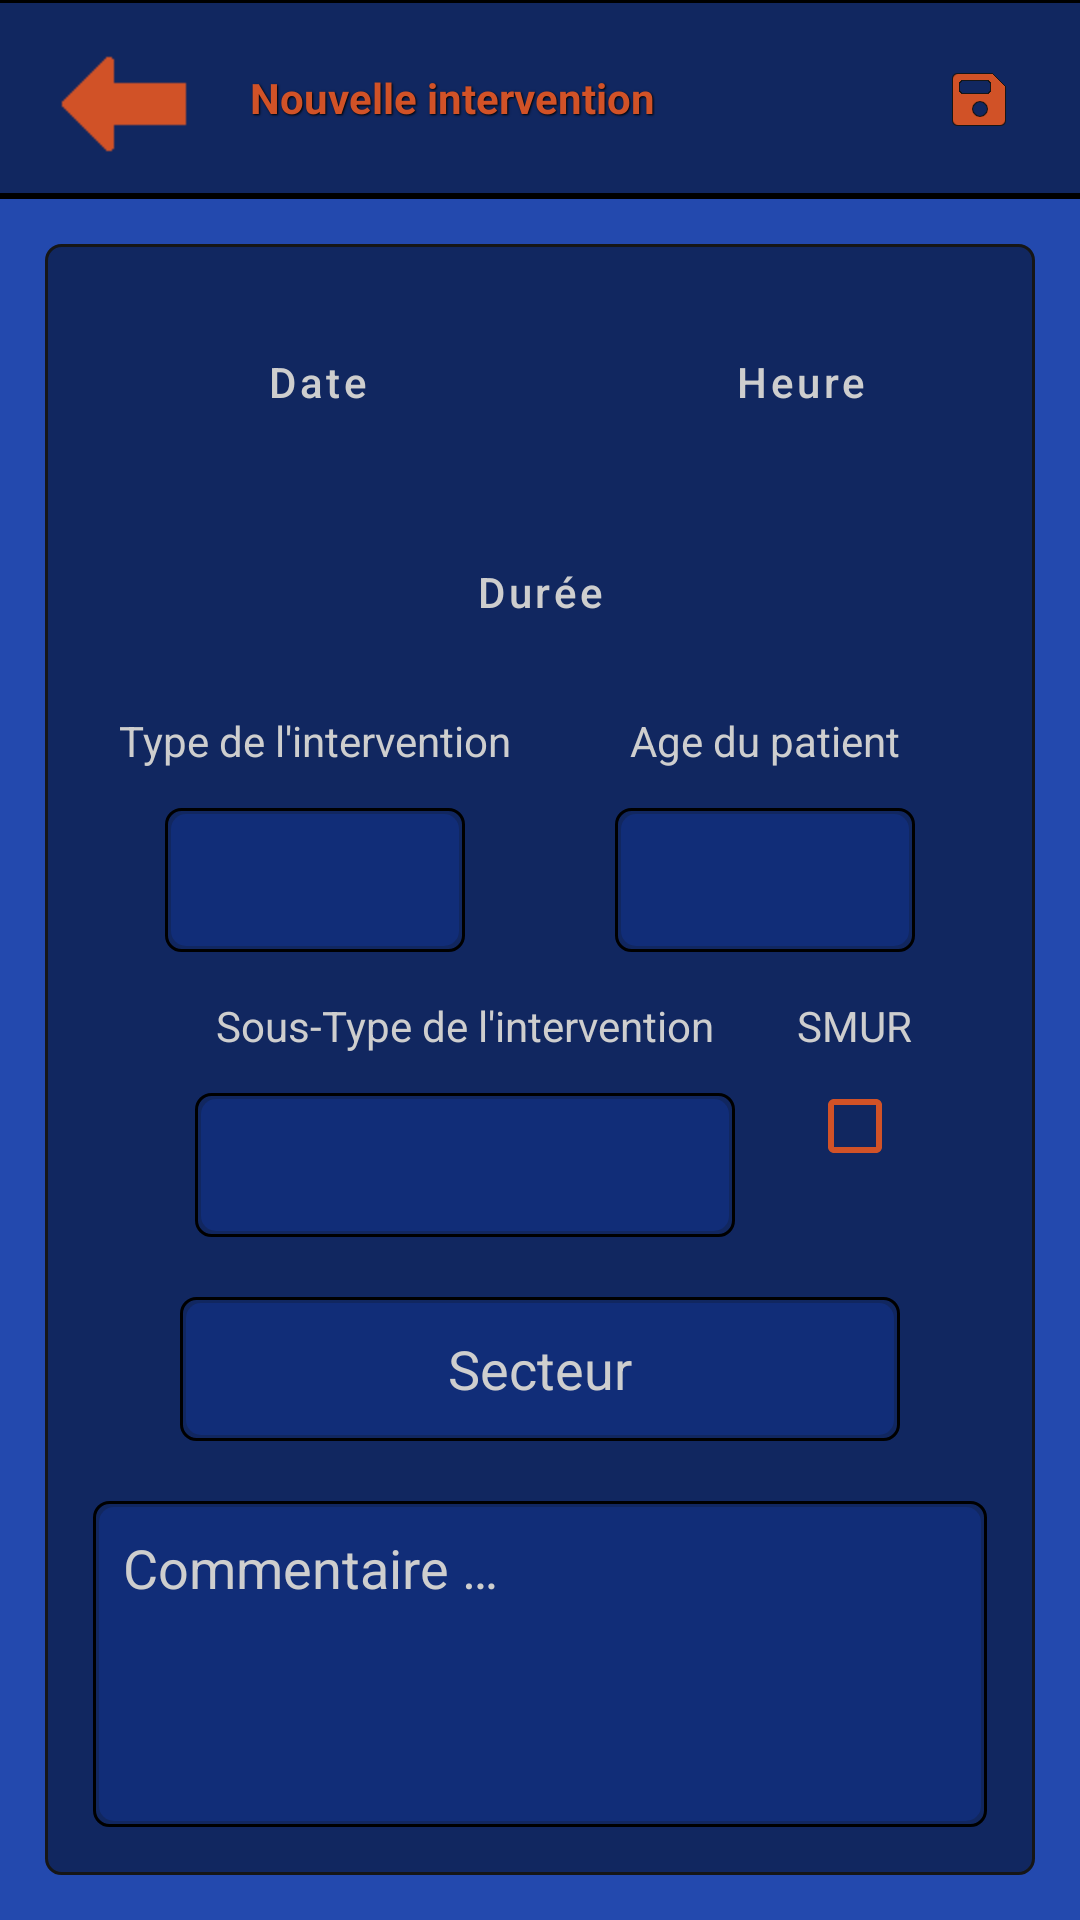

Here is an Android app screen rendered from its layout file. Give the layout XML and the strings, colors and styles it references.
<!-- AndroidManifest.xml: activity theme MPAU -->
<!-- res/layout/activity_add_intervention.xml -->
<?xml version="1.0" encoding="utf-8"?>
<RelativeLayout xmlns:android="http://schemas.android.com/apk/res/android"
    xmlns:tools="http://schemas.android.com/tools"
    android:id="@+id/main"
    android:layout_width="match_parent"
    android:layout_height="match_parent"
    android:background="@color/lightblue"
    tools:context="fr.mpau.activity.AddInterventionActivity">

    <View
        android:id="@+id/lineOverControlsBloc"
        android:layout_width="match_parent"
        android:layout_height="1dp"
        android:layout_alignParentTop="true"
        android:background="@color/black" />

    <View
        android:id="@+id/interAnchor"
        android:layout_width="0dp"
        android:layout_height="0dp"
        android:layout_below="@id/lineOverControlsBloc"
        android:layout_centerHorizontal="true" />

    <RelativeLayout
        android:id="@+id/controlsBloc"
        android:layout_width="match_parent"
        android:layout_height="wrap_content"
        android:layout_below="@id/interAnchor"
        android:background="@color/darkblue"
        android:paddingStart="10dp"
        android:paddingEnd="10dp">

        <ImageButton
            android:id="@+id/backArrowAdd"
            android:layout_width="wrap_content"
            android:layout_height="wrap_content"
            android:layout_centerVertical="true"
            android:background="@color/darkblue"
            android:contentDescription="@string/back_arrow"
            android:minWidth="48dp"
            android:minHeight="48dp"
            android:src="@drawable/button_arrow_left" />

        <TextView
            android:id="@+id/txtAddInter"
            android:layout_width="wrap_content"
            android:layout_height="wrap_content"
            android:layout_centerVertical="true"
            android:layout_marginStart="10dp"
            android:layout_toEndOf="@id/backArrowAdd"
            android:shadowColor="@color/black"
            android:shadowDx="1.2"
            android:shadowDy="1.2"
            android:shadowRadius="1.2"
            android:text="@string/add_intervention_title"
            android:textColor="@color/orange"
            android:textStyle="bold"
            tools:ignore="RelativeOverlap" />

        <ImageButton
            android:id="@+id/btnSaveInter"
            android:layout_width="wrap_content"
            android:layout_height="wrap_content"
            android:layout_alignParentEnd="true"
            android:layout_centerVertical="true"
            android:background="@color/darkblue"
            android:contentDescription="@string/save"
            android:minWidth="48dp"
            android:minHeight="48dp"
            android:src="@drawable/save" />

    </RelativeLayout>

    <View
        android:id="@+id/lineUnderControlsBloc"
        android:layout_width="match_parent"
        android:layout_height="2sp"
        android:layout_below="@id/controlsBloc"
        android:background="@color/black"
        tools:ignore="SmallSp" />

    <LinearLayout
        android:id="@+id/blocInter"
        style="@style/CustomPanel"
        android:layout_width="match_parent"
        android:layout_height="match_parent"
        android:layout_below="@id/lineUnderControlsBloc"
        android:layout_margin="15dp"
        android:gravity="center_horizontal"
        android:orientation="vertical"
        android:paddingVertical="25dp">

        <LinearLayout
            android:id="@+id/blocAddInterDateTime"
            android:layout_width="match_parent"
            android:layout_height="wrap_content"
            android:gravity="center"
            android:orientation="horizontal"
            android:paddingBottom="10dp">

            <Button
                android:id="@+id/addInterDate"
                style="@style/CustomButton"
                android:layout_width="wrap_content"
                android:layout_height="wrap_content"
                android:layout_marginEnd="12dp"
                android:width="150dp"
                android:height="60dp"
                android:text="@string/date" />

            <Button
                android:id="@+id/addInterTime"
                style="@style/CustomButton"
                android:layout_width="wrap_content"
                android:layout_height="wrap_content"
                android:layout_marginStart="12dp"
                android:width="150dp"
                android:height="60dp"
                android:text="@string/time" />

        </LinearLayout>

        <LinearLayout
            android:id="@+id/blocAddInterDuration"
            android:layout_width="match_parent"
            android:layout_height="wrap_content"
            android:gravity="center"
            android:orientation="horizontal"
            android:paddingBottom="10dp">

            <Button
                android:id="@+id/addInterDuration"
                style="@style/CustomButton"
                android:layout_width="wrap_content"
                android:layout_height="wrap_content"
                android:width="150dp"
                android:height="60dp"
                android:text="@string/duration" />

        </LinearLayout>

        <LinearLayout
            android:id="@+id/blocTypeAgeInter"
            android:layout_width="match_parent"
            android:layout_height="wrap_content"
            android:gravity="center"
            android:orientation="horizontal"
            android:paddingBottom="15dp">

            <LinearLayout
                android:id="@+id/blocTypeInter"
                android:layout_width="150dp"
                android:layout_height="wrap_content"
                android:gravity="center"
                android:orientation="vertical">

                <TextView
                    android:layout_width="wrap_content"
                    android:layout_height="wrap_content"
                    android:layout_gravity="center"
                    android:layout_marginBottom="8dp"
                    android:text="@string/type_inter" />

                <Spinner
                    android:id="@+id/listType"
                    android:layout_width="wrap_content"
                    android:layout_height="wrap_content"
                    android:layout_gravity="center"
                    android:layout_marginTop="5dp"
                    android:background="@drawable/field_background"
                    android:gravity="center"
                    android:minWidth="100dp"
                    android:minHeight="48dp" />

            </LinearLayout>

            <LinearLayout
                android:id="@+id/blocAgeInter"
                android:layout_width="150dp"
                android:layout_height="wrap_content"
                android:gravity="center"
                android:orientation="vertical">

                <TextView
                    android:layout_width="wrap_content"
                    android:layout_height="wrap_content"
                    android:layout_gravity="center"
                    android:layout_marginBottom="8dp"
                    android:text="@string/patient_age" />

                <Spinner
                    android:id="@+id/listPatientAge"
                    android:layout_width="wrap_content"
                    android:layout_height="wrap_content"
                    android:layout_gravity="center"
                    android:layout_marginTop="5dp"
                    android:background="@drawable/field_background"
                    android:gravity="center"
                    android:minWidth="100dp"
                    android:minHeight="48dp" />

            </LinearLayout>

        </LinearLayout>

        <LinearLayout
            android:id="@+id/blocSubTypeSmurInter"
            android:layout_width="match_parent"
            android:layout_height="wrap_content"
            android:gravity="center_horizontal"
            android:orientation="horizontal"
            android:paddingBottom="15dp">

            <LinearLayout
                android:id="@+id/blocSubTypeInter"
                android:layout_width="200dp"
                android:layout_height="wrap_content"
                android:layout_marginStart="10dp"
                android:gravity="center"
                android:orientation="vertical">

                <TextView
                    android:layout_width="wrap_content"
                    android:layout_height="wrap_content"
                    android:layout_gravity="center"
                    android:layout_marginBottom="8dp"
                    android:text="@string/subtype_inter" />

                <Spinner
                    android:id="@+id/listSubType"
                    android:layout_width="wrap_content"
                    android:layout_height="wrap_content"
                    android:layout_gravity="center"
                    android:layout_marginTop="5dp"
                    android:background="@drawable/field_background"
                    android:gravity="center"
                    android:minWidth="180dp"
                    android:minHeight="48dp" />

            </LinearLayout>

            <LinearLayout
                android:id="@+id/blocSmurInter"
                android:layout_width="60dp"
                android:layout_height="wrap_content"
                android:gravity="center"
                android:orientation="vertical">

                <TextView
                    android:layout_width="wrap_content"
                    android:layout_height="wrap_content"
                    android:layout_marginBottom="8dp"
                    android:labelFor="@id/checkSmur"
                    android:text="@string/smur" />

                <CheckBox
                    android:id="@+id/checkSmur"
                    android:layout_width="wrap_content"
                    android:layout_height="wrap_content" />

            </LinearLayout>

        </LinearLayout>

        <LinearLayout
            android:id="@+id/blocSectorInter"
            android:layout_width="match_parent"
            android:layout_height="wrap_content"
            android:gravity="center_horizontal"
            android:orientation="horizontal"
            android:paddingTop="5dp"
            android:paddingBottom="20dp">

            <EditText
                android:id="@+id/sector"
                android:layout_width="wrap_content"
                android:layout_height="wrap_content"
                android:layout_gravity="center_horizontal"
                android:width="240dp"
                android:autofillHints="sector"
                android:background="@drawable/field_background"
                android:gravity="center"
                android:hint="@string/sector"
                android:inputType="text"
                android:minHeight="48dp"
                android:textColor="@color/lightergrey"
                android:textColorHint="@color/lightergrey"
                android:textCursorDrawable="@drawable/cursor" />

        </LinearLayout>

        <EditText
            android:id="@+id/comment"
            android:layout_width="wrap_content"
            android:layout_height="match_parent"
            android:width="600dp"
            android:autofillHints="comment"
            android:background="@drawable/field_background"
            android:gravity="top|start"
            android:hint="@string/comment"
            android:inputType="textMultiLine"
            android:padding="10dp"
            android:scrollbars="vertical"
            android:textColor="@color/lightergrey"
            android:textColorHint="@color/lightergrey"
            android:textCursorDrawable="@drawable/cursor" />

    </LinearLayout>

</RelativeLayout>
<!-- resources referenced by this layout -->
<resources>
  <color name="black">#000000</color>
  <color name="darkblue">#112760</color>
  <color name="lightblue">#2349ae</color>
  <color name="lightergrey">#cecece</color>
  <color name="orange">#d15227</color>
  <!-- drawable button_arrow_left (drawable) -->
  <?xml version="1.0" encoding="utf-8"?>
  <selector xmlns:android="http://schemas.android.com/apk/res/android">
      <item android:drawable="@drawable/left_arrow_disabled" android:state_enabled="false" />
      <item android:drawable="@drawable/left_arrow_pressed" android:state_pressed="true" />
      <item android:drawable="@drawable/left_arrow_pressed" android:state_focused="true" />
      <item android:drawable="@drawable/left_arrow" />
  </selector>
  <!-- drawable field_background (drawable) -->
  <?xml version="1.0" encoding="utf-8"?>
  <layer-list xmlns:android="http://schemas.android.com/apk/res/android">
      
      <item>
          <shape>
              <solid android:color="@android:color/transparent" />
              <stroke
                  android:width="1dp"
                  android:color="@android:color/black" />
              <corners android:radius="5dp" />
          </shape>
      </item>
      
      <item
          android:bottom="2dp"
          android:left="2dp"
          android:right="2dp"
          android:top="2dp">
          <shape>
              <solid android:color="@color/blue" />
              <corners android:radius="5dp" />
          </shape>
      </item>
  </layer-list>
  <string name="add_intervention_title">Nouvelle intervention</string>
  <string name="back_arrow">Flèche Retour</string>
  <string name="comment">Commentaire …</string>
  <string name="date">Date</string>
  <string name="duration">Durée</string>
  <string name="patient_age">Age du patient</string>
  <string name="save">Sauvegarder</string>
  <string name="sector">Secteur</string>
  <string name="smur">SMUR</string>
  <string name="subtype_inter">Sous-Type de l\'intervention</string>
  <string name="time">Heure</string>
  <string name="type_inter">Type de l\'intervention</string>
  <style name="CustomButton" parent="Widget.MaterialComponents.Button">
          <item name="android:backgroundTint">@color/blue</item>
          <item name="android:textColor">@color/lightergrey</item>
          <item name="strokeColor">@color/black</item>
          <item name="strokeWidth">1dp</item>
          <item name="cornerRadius">5dp</item>
      </style>
  <style name="CustomPanel">
          <item name="android:background">@drawable/panel_background</item>
          <item name="android:padding">16dp</item>
          <item name="android:layout_margin">8dp</item>
      </style>
  <color name="blue">#112d78</color>
  <!-- drawable panel_background (drawable) -->
  <?xml version="1.0" encoding="utf-8"?>
  <shape xmlns:android="http://schemas.android.com/apk/res/android"
      android:shape="rectangle">
      <corners android:radius="5dp" />
      <solid android:color="@color/darkblue" />
      <stroke
          android:width="1dp"
          android:color="@color/lightblack" />
  </shape>
  <style name="CustomCheckbox" parent="Widget.AppCompat.CompoundButton.CheckBox">
          <item name="buttonTint">@color/orange</item>
      </style>
  <style name="CustomRadioButton" parent="Widget.AppCompat.CompoundButton.RadioButton">
          <item name="buttonTint">@color/orange</item>
      </style>
  <color name="lightblack">#161616</color>
</resources>
